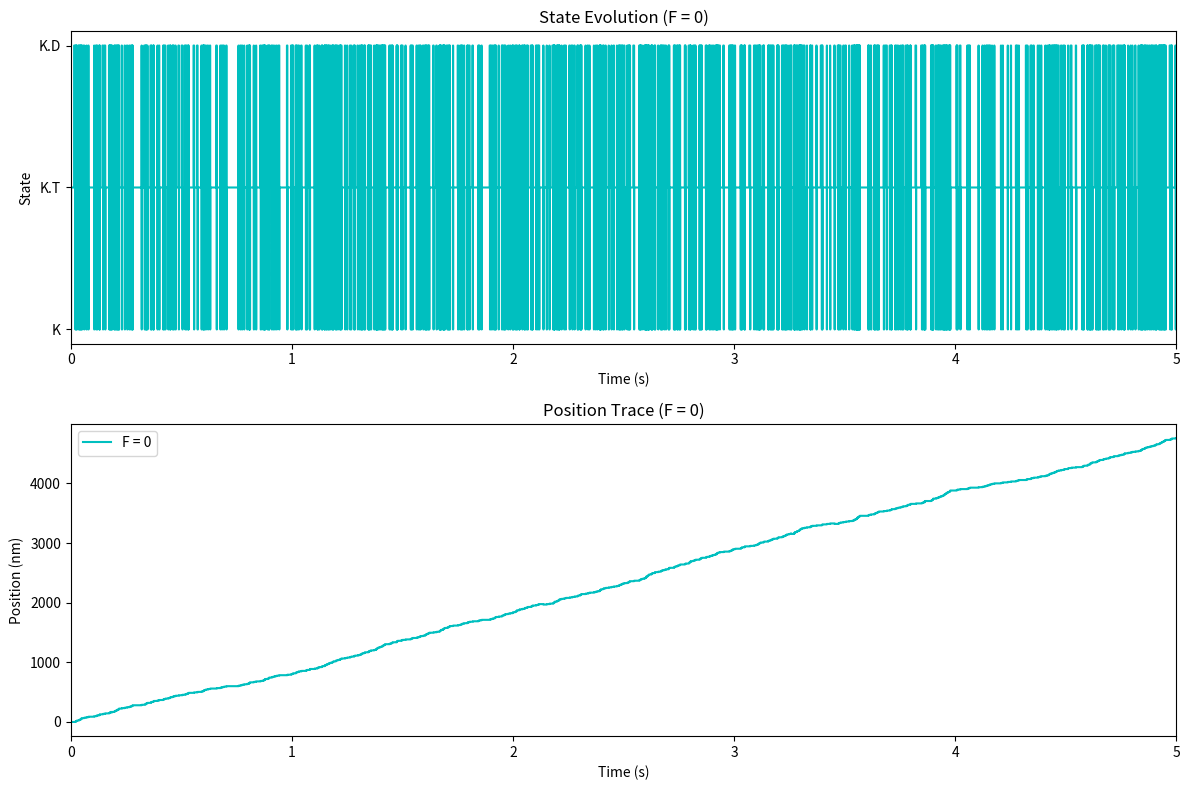
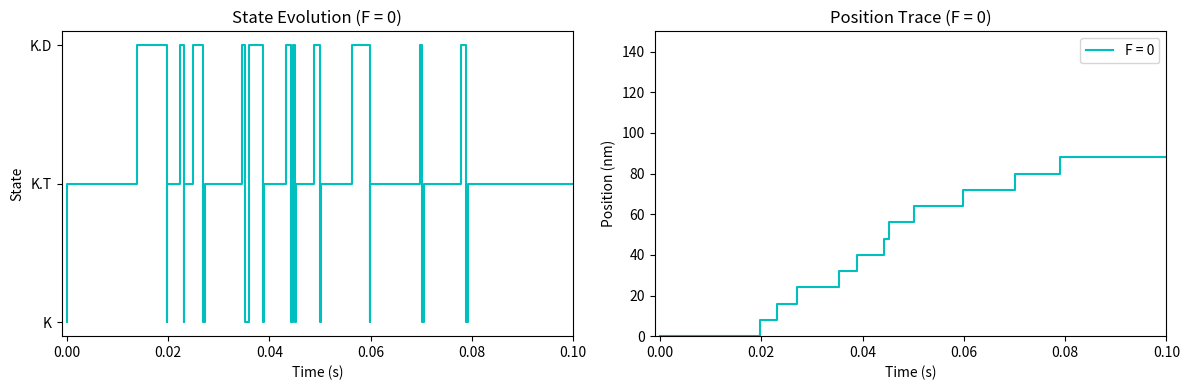
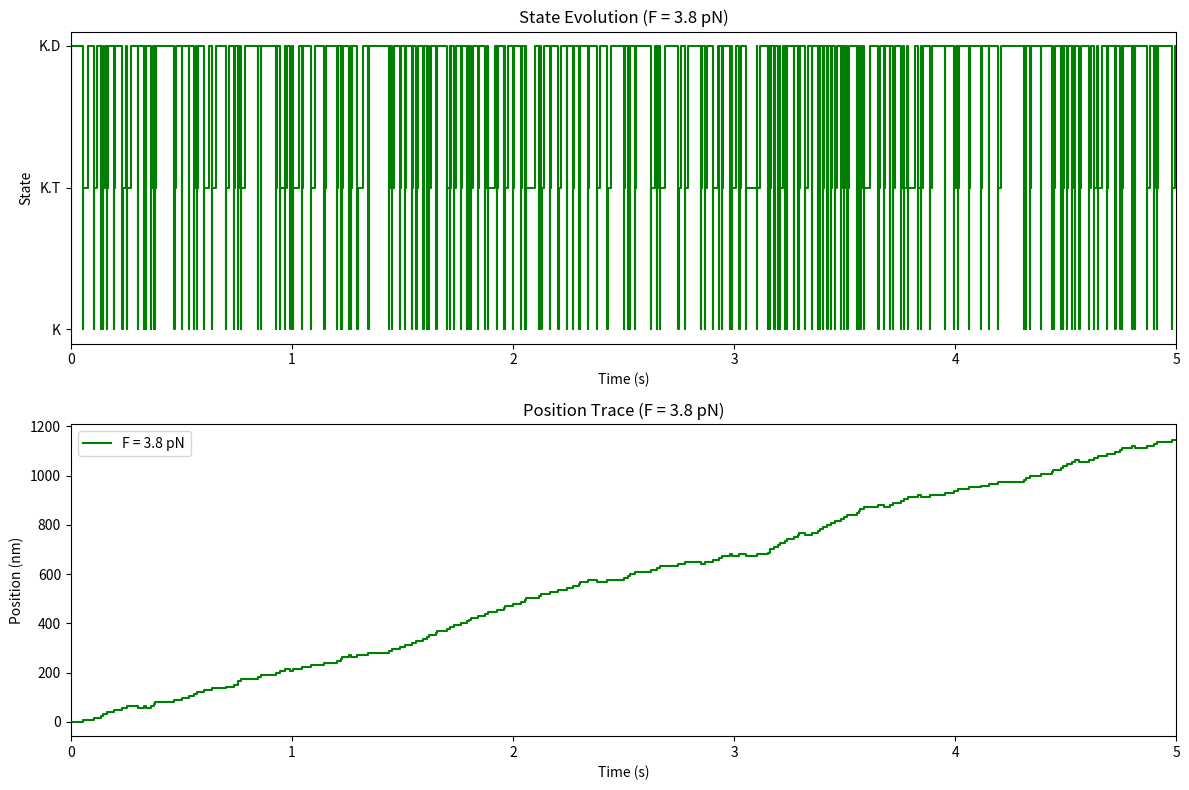
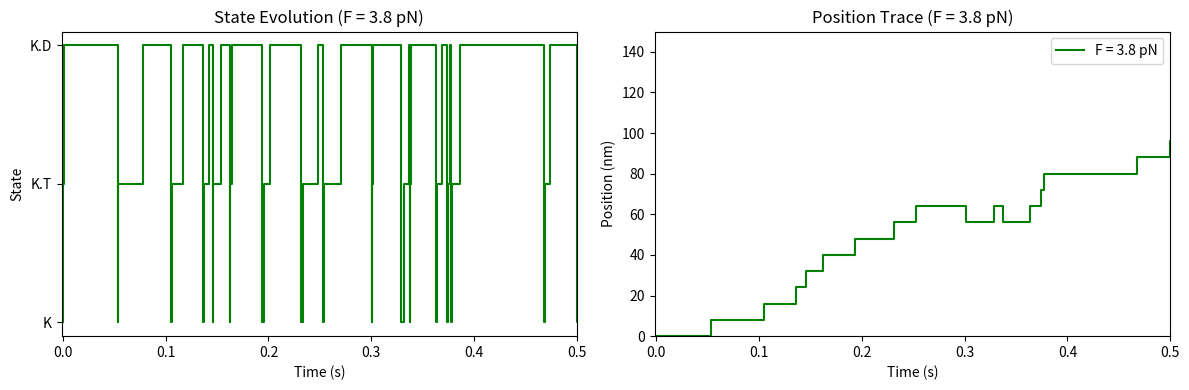
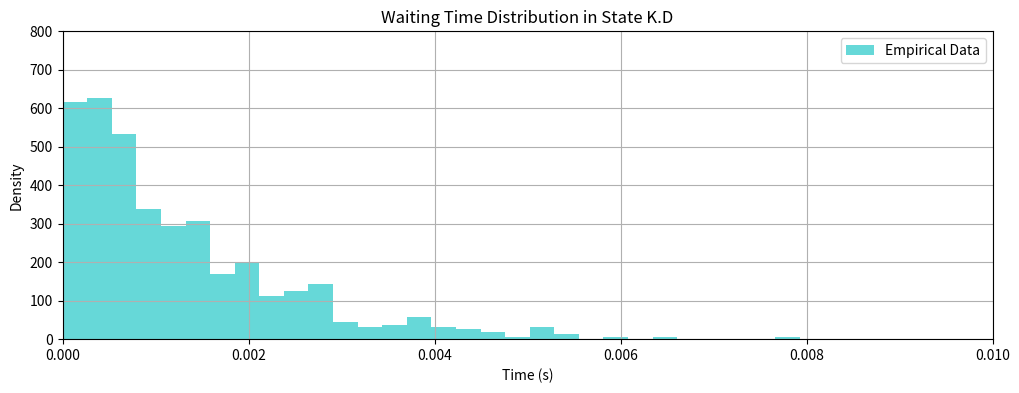
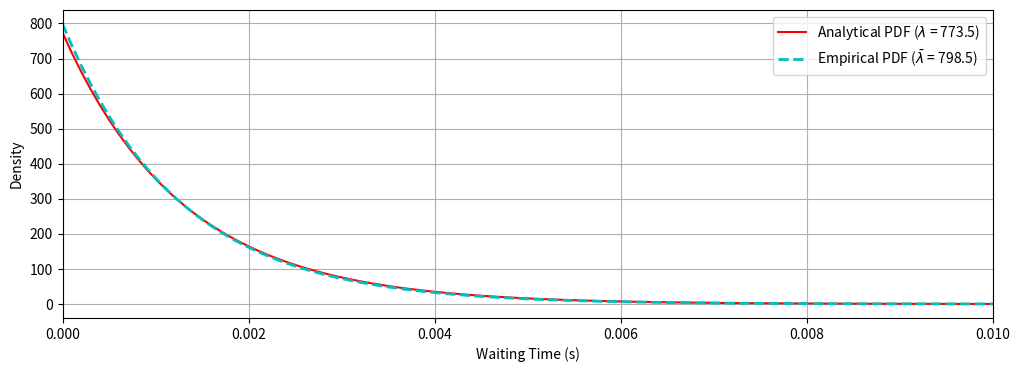
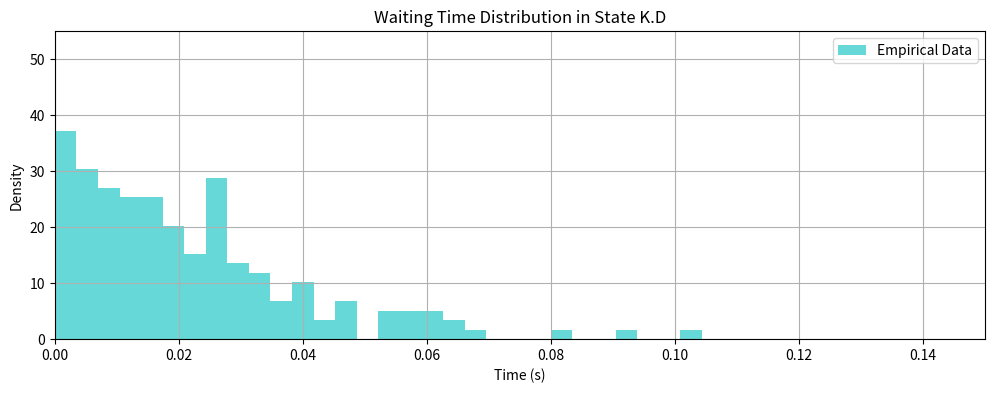
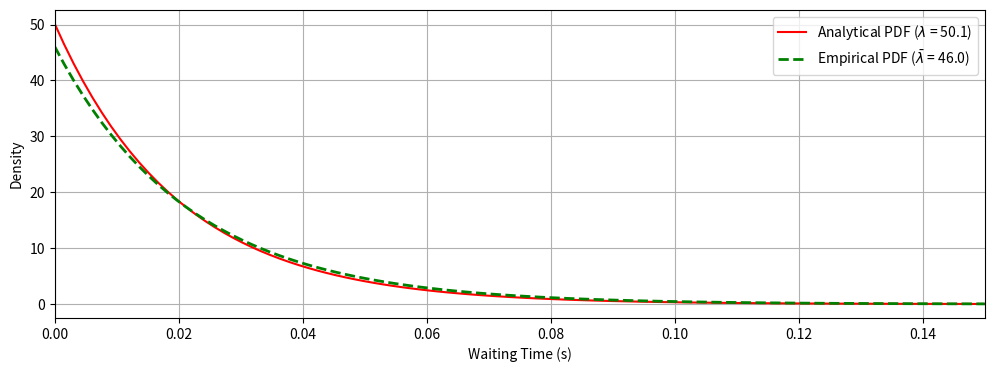

The script that saved these images, in order:
# -*- coding: utf-8 -*-
"""Continuous-time-Markov-model-for-kinesin-stepping.ipynb

Automatically generated by Colab.

Original file is located at
    https://colab.research.google.com/<link-removed>

# Continuous-time Markov model for kinesin stepping

The continuous-time Markov model  for kinesin stepping from Fig. 6a in Ref. [1] describes a molecular motor moving along a microtubule. It analyses the individual stepwise movements  of kinesin travelling along microtubules.

Description of the continuous-time Markov model

At state **K**, there is absence of ATP and hence  kinesin motor attach to the microtubule with one head, leaving the other one free. ATP molecules then bind to the head that is attached to the microtubule State **K.T** at a rate of $k_{1}$. At a transition rate of $k_{2}$, there is a nucleotide hydrolysis process from ATP to ADP, releasing a protein $P_{i}$ and leading to state **K.D**. Finally, at a transition rate of $k_{3f}$ or $k_{3b}$, the motor can either take a forward 8-nm step or detach and take a backward step respectively.

One numerical simulation of time duration 5s for both F=0 and F=3.8pN to show the evolution of the motor's state as a function of time and the associated time trace for the position of the motor showing only the forward and backward spatial steps of size L = 8nm.
"""

import numpy as np
import matplotlib.pyplot as plt

# Gillespie simulation function
def gillespie_simulation(k1, k2, k3f, k3b, total_time, L):
    state = "K"  # Initial state
    time = 0  # Start time
    times = [0]  # Record times
    states = [state]  # Record states
    position = [0]  # Record position

    while time < total_time:
        # Define transition rates based on current state
        if state == "K":
            rates = [k1]
        elif state == "K.T":
            rates = [k2]
        elif state == "K.D":
            rates = [k3f, k3b]

        # Total rate and time until the next event
        total_rate = sum(rates)
        if total_rate == 0:
            break

        dt = np.random.exponential(1 / total_rate) # Total rate for individual state.
        time += dt

        # Determine the event
        r = np.random.rand() * total_rate # Random number between 0 and total_rate
        cumulative_rate = 0
        for i, rate in enumerate(rates):
            cumulative_rate += rate
            if r < cumulative_rate:
                event = i # event will be 0 for backward (k3b) or 1 for forward (k3f)
                break

        # Update state and position based on the event
        if state == "K" and event == 0:
            state = "K.T"
        elif state == "K.T" and event == 0:
            state = "K.D"
        elif state == "K.D":
            if event == 0:
                state = "K"
                position.append(position[-1] + L)  # Forward step
            elif event == 1:
                state = "K"
                position.append(position[-1] - L)  # Backward step

        # Record the state and time
        times.append(time)
        states.append(state)

        # Fill in position with initial position if no step occurred
        if len(position) < len(times):
            position.append(position[-1])

    return np.array(times), np.array(states), np.array(position)

# Parameters for the simulation
L = 8  # step size in nm
total_time = 5  # total simulation time in seconds

# Saturated concentration
k1_F0, k2_F0, k3f_F0, k3b_F0 = 3400, 140, 770, 3.5  # Transition rates for F = 0
k1_F38, k2_F38, k3f_F38, k3b_F38 = 1400, 140, 47, 3.1  # Transition rates for F = 3.8 pN

# Limiting concentration
#k1_F0, k2_F0, k3f_F0, k3b_F0 = 34, 140, 770, 3.5  # Transition rates for F = 0
#k1_F38, k2_F38, k3f_F38, k3b_F38 = 14, 140, 47, 3.1  # Transition rates for F = 3.8 pN

# Simulate for F = 0
times_F0, states_F0, position_F0 = gillespie_simulation(k1_F0, k2_F0, k3f_F0, k3b_F0, total_time, L)

# Simulate for F = 3.8 pN
times_F38, states_F38, position_F38 = gillespie_simulation(k1_F38, k2_F38, k3f_F38, k3b_F38, total_time, L)

"""# F = 0 (at saturating concentration)"""

# Plotting results for F = 0
fig, axes = plt.subplots(2, 1, figsize=(12, 8))

# State evolution
axes[0].plot(times_F0, states_F0,'c', drawstyle='steps-post', label='F = 0')
axes[0].set_title('State Evolution (F = 0)')
axes[0].set_xlabel('Time (s)')
axes[0].set_ylabel('State')
axes[0].set_xlim(-0.001, total_time)

# Position trace
axes[1].plot(times_F0, position_F0,'c', drawstyle='steps-post', label='F = 0')
axes[1].set_title('Position Trace (F = 0)')
axes[1].set_xlabel('Time (s)')
axes[1].set_ylabel('Position (nm)')
axes[1].set_xlim(-0.001, total_time)

plt.tight_layout()
plt.legend()
plt.show()

# Plotting results for F = 0
fig, axes = plt.subplots(1, 2, figsize=(12, 4))

# State evolution
axes[0].plot(times_F0, states_F0,'c', drawstyle='steps-post', label='F = 0')
axes[0].set_title('State Evolution (F = 0)')
axes[0].set_xlabel('Time (s)')
axes[0].set_ylabel('State')
axes[0].set_xlim(-0.001, 0.1)

# Position trace
axes[1].plot(times_F0, position_F0,'c', drawstyle='steps-post', label='F = 0')
axes[1].set_title('Position Trace (F = 0)')
axes[1].set_xlabel('Time (s)')
axes[1].set_ylabel('Position (nm)')
axes[1].set_xlim(-0.001, 0.1)
axes[1].set_ylim(0, 150)

plt.tight_layout()
plt.legend()
plt.show()

"""# F = 3.8pN (at saturating concentration)"""

# Plotting results for F = 3.8 pN
fig, axes = plt.subplots(2, 1, figsize=(12, 8))

# State evolution
axes[0].plot(times_F38, states_F38,'g', drawstyle='steps-post', label='F = 3.8 pN')  # Use descriptive states directly
axes[0].set_title('State Evolution (F = 3.8 pN)')
axes[0].set_xlabel('Time (s)')
axes[0].set_ylabel('State')
axes[0].set_xlim(-0.001, total_time)

# Position trace
axes[1].plot(times_F38, position_F38,'g', drawstyle='steps-post', label='F = 3.8 pN')
axes[1].set_title('Position Trace (F = 3.8 pN)')
axes[1].set_xlabel('Time (s)')
axes[1].set_ylabel('Position (nm)')
axes[1].set_xlim(-0.001, total_time)

plt.tight_layout()
plt.legend()
plt.show()

# Plotting results for F = 3.8 pN
fig, axes = plt.subplots(1, 2, figsize=(12, 4))

# State evolution
axes[0].plot(times_F38, states_F38,'g', drawstyle='steps-post', label='F = 3.8 pN')  # Use descriptive states directly
axes[0].set_title('State Evolution (F = 3.8 pN)')
axes[0].set_xlabel('Time (s)')
axes[0].set_ylabel('State')
axes[0].set_xlim(-0.001, 0.5)

# Position trace
axes[1].plot(times_F38, position_F38,'g', drawstyle='steps-post', label='F = 3.8 pN')
axes[1].set_title('Position Trace (F = 3.8 pN)')
axes[1].set_xlabel('Time (s)')
axes[1].set_ylabel('Position (nm)')
axes[1].set_xlim(-0.001, 0.5)
axes[1].set_ylim(0, 150)

plt.tight_layout()
plt.legend()
plt.show()

"""#Multiple simulations for a given force condition"""

#Multiple simulations for a given force condition
def multi_simulations(k1, k2, k3f, k3b, total_time, L, num_simulations):
    velocities = []  #store velocities (nm/s)
    atp_hydrolysis_rates = []  #store ATP hydrolysis rates (1/s)

    for _ in range(num_simulations):
        # Run a Gillespie simulation
        times, states, positions = gillespie_simulation(k1, k2, k3f, k3b, total_time, L)

        # Compute velocity (total displacement / total time)
        displacement = positions[-1] - positions[0]  # Total displacement
        velocity = displacement / total_time
        velocities.append(velocity)

        # Compute ATP hydrolysis rate (number of transitions KT -> KD per second)
        atp_hydrolysis = sum(1 for i in range(len(states) - 1) if states[i] == "K.T" and states[i + 1] == "K.D")
        atp_hydrolysis_rate = atp_hydrolysis / total_time
        atp_hydrolysis_rates.append(atp_hydrolysis_rate)

    return np.mean(velocities), np.mean(atp_hydrolysis_rates)

# Number of simulations
num_simulations = 1000

# Compute metrics for F = 0
mean_velocity_F0, mean_atp_rate_F0 = multi_simulations(
    k1_F0, k2_F0, k3f_F0, k3b_F0, total_time, L, num_simulations
)

# Compute metrics for F = 3.8 pN
mean_velocity_F38, mean_atp_rate_F38 = multi_simulations(
    k1_F38, k2_F38, k3f_F38, k3b_F38, total_time, L, num_simulations
)

# Print results
print(f"F = 0 pN: Mean velocity = {mean_velocity_F0:.2f} nm/s, Mean ATP hydrolysis rate = {mean_atp_rate_F0:.2f} 1/s")
print(f"F = 3.8 pN: Mean velocity = {mean_velocity_F38:.2f} nm/s, Mean ATP hydrolysis rate = {mean_atp_rate_F38:.2f} 1/s")

"""# Waiting time distribution

The analytical distribution is given as:
"""

import numpy as np
import matplotlib.pyplot as plt

# Parameters for F = 0
k3f_F0 = 770
k3b_F0 = 3.5
lambda_KD_F0 = k3f_F0 + k3b_F0

# Parameters for F = 3.8
k3f_F38 = 47
k3b_F38 = 3.1
lambda_KD_F38 = k3f_F38 + k3b_F38

# Generate analytical distribution F = 0.
t_values_F0 = np.linspace(0, 0.01, 100)
f_KD_F0 = lambda_KD_F0 * np.exp(-lambda_KD_F0 * t_values_F0)

# Generate analytical distribution F = 3.8pN.
t_values_F38 = np.linspace(0, 0.15, 100)
f_KD_F38 = lambda_KD_F38 * np.exp(-lambda_KD_F38 * t_values_F38)

"""And the emperical waiting times can be extracted with the function:"""

def extract_waiting_times(times, states, target_state):
    waiting_times = []
    in_target_state = False
    start_time = 0

    for i in range(len(states)):
        if states[i] == target_state:
            if not in_target_state:
                # Entering the target state
                start_time = times[i]
                in_target_state = True
        else:
            if in_target_state:
                # Exiting the target state
                waiting_time = times[i] - start_time
                waiting_times.append(waiting_time)
                in_target_state = False

    return waiting_times

"""Waiting time distribution in state K.D for F = 0."""

# Extract waiting times for K.D in F = 0 simulation
waiting_times_KD_F0 = extract_waiting_times(times_F0, states_F0, target_state="K.D")

#Plot the analytical distribution
plt.figure(figsize=(12, 4))
# Plot histogram of empirical data
plt.hist(waiting_times_KD_F0, bins=30, density=True, alpha=0.6, color='c', label='Empirical Data')
plt.title('Waiting Time Distribution in State K.D')
plt.xlabel('Time (s)')
plt.ylabel('Density')
plt.xlim(0,0.01)
plt.ylim(0,800)
plt.legend()
plt.grid(True)

# Show the plot
plt.show()

# Compute empirical mean
mean_waiting_time_F0 = np.mean(waiting_times_KD_F0)
print(f"Mean waiting time in K.D (F = 0): {mean_waiting_time_F0:.4f} s")

# Fit an exponential distribution to the empirical mean
from scipy.stats import expon
emperical_F0 = (1 / mean_waiting_time_F0) * np.exp(- t_values_F0 / mean_waiting_time_F0)

#Plot the analytical distribution
plt.figure(figsize=(12, 4))
plt.plot(t_values_F0, f_KD_F0, 'r-', label=f'Analytical PDF ($\lambda$ = {lambda_KD_F0:.1f})')

# Plot the fitted exponential PDF for Empirical
plt.plot(t_values_F0, emperical_F0, 'c', linewidth=2, label=f'Empirical PDF ($\\bar{{\\lambda}}$ = {1/mean_waiting_time_F0:.1f})',linestyle='dashed')
plt.xlabel('Waiting Time (s)')
plt.ylabel('Density')
plt.xlim(0, 0.01)
plt.grid(True)

plt.legend()
plt.show()

"""Waiting time distribution in state K.D for F = 3.8pN."""

# Extract waiting times for K.D in F = 3.8pN simulation
waiting_times_KD_F38 = extract_waiting_times(times_F38, states_F38, target_state="K.D")

#Plot the analytical distribution
plt.figure(figsize=(12, 4))
# Plot histogram of empirical data
plt.hist(waiting_times_KD_F38, bins=30, density=True, alpha=0.6, color='c', label='Empirical Data')
plt.title('Waiting Time Distribution in State K.D')
plt.xlabel('Time (s)')
plt.ylabel('Density')
plt.xlim(0,0.15)
plt.ylim(0,55)
plt.legend()
plt.grid(True)

# Show the plot
plt.show()

# Compute empirical mean
mean_waiting_time_F38 = np.mean(waiting_times_KD_F38)
print(f"Mean waiting time in K.D (F = 38): {mean_waiting_time_F38:.4f} s")

# Fit an exponential distribution to the empirical mean
from scipy.stats import expon
emperical_F38 = (1 / mean_waiting_time_F38) * np.exp(- t_values_F38 / mean_waiting_time_F38)

#Plot the analytical distribution
plt.figure(figsize=(12, 4))
plt.plot(t_values_F38, f_KD_F38, 'r-', label=f'Analytical PDF ($\lambda$ = {lambda_KD_F38:.1f})')

# Plot the fitted exponential PDF for Empirical
plt.plot(t_values_F38, emperical_F38, 'g', linewidth=2, label=f'Empirical PDF ($\\bar{{\\lambda}}$ = {1/mean_waiting_time_F38:.1f})',linestyle='dashed')
plt.xlabel('Waiting Time (s)')
plt.ylabel('Density')
plt.xlim(0, 0.15)
plt.grid(True)

plt.legend()
plt.show()

"""## References
[1] Masayoshi Nishiyama, Hideo Higuchi, and Toshio Yanagida. Chemomechanical coupling of the forward and backward steps of single kinesin molecules. Nature Cell Biology, 4(10):790797, 2002.
"""

